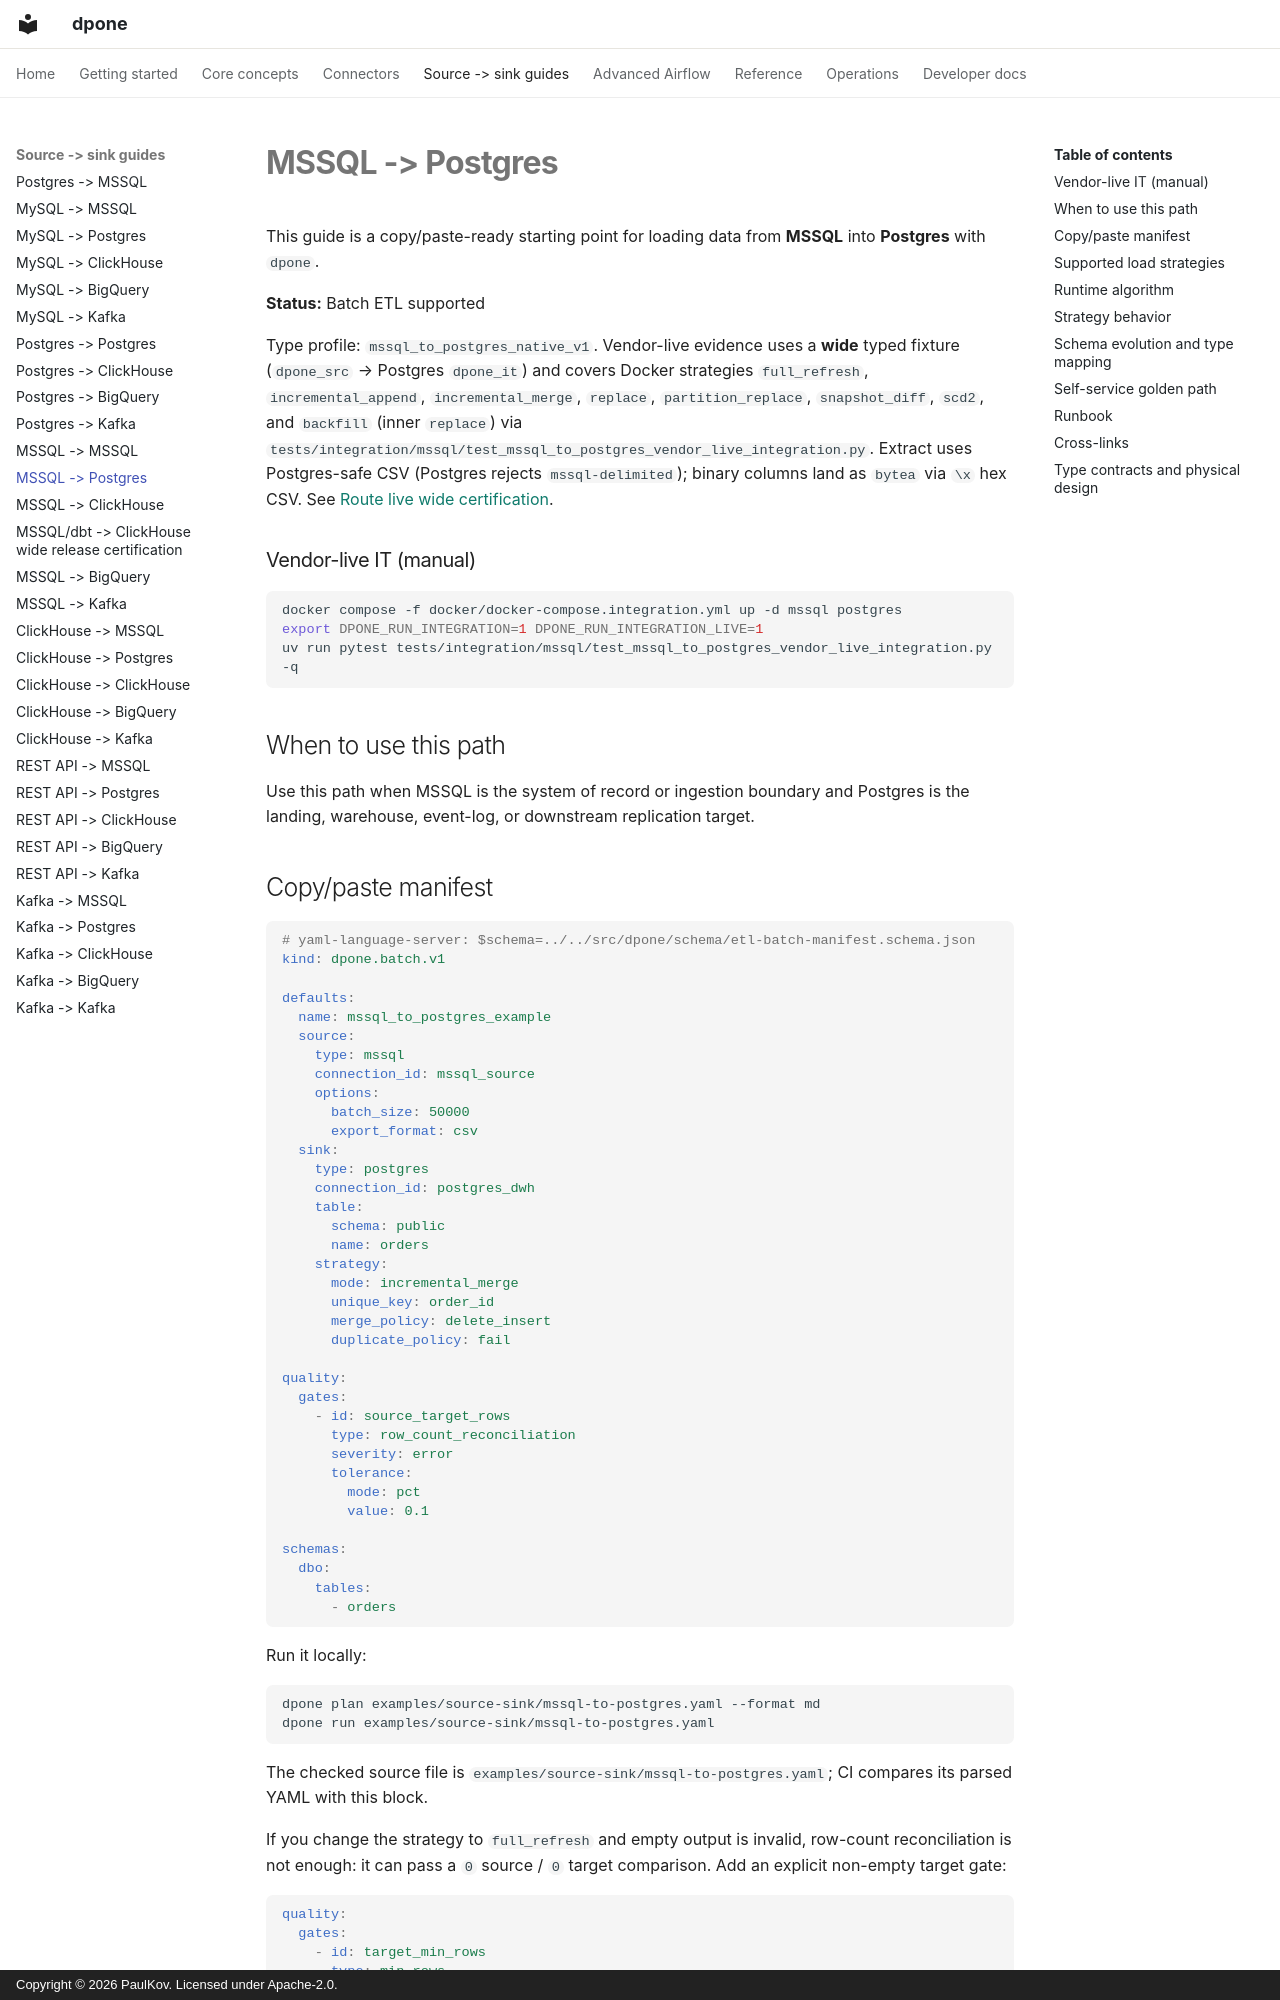

repository: PaulKov/dpone · page: source-sink/mssql-to-postgres/index.html · generator: mkdocs · copyright: Copyright © 2026 PaulKov. Licensed under Apache-2.0.

# MSSQL -> Postgres

This guide is a copy/paste-ready starting point for loading data from **MSSQL** into **Postgres** with `dpone`.

**Status:** Batch ETL supported

Type profile: `mssql_to_postgres_native_v1`. Vendor-live evidence uses a
**wide** typed fixture (`dpone_src` → Postgres `dpone_it`) and covers Docker
strategies `full_refresh`, `incremental_append`, `incremental_merge`,
`replace`, `partition_replace`, `snapshot_diff`, `scd2`, and `backfill`
(inner `replace`) via
`tests/integration/mssql/test_mssql_to_postgres_vendor_live_integration.py`.
Extract uses Postgres-safe CSV (Postgres rejects `mssql-delimited`); binary
columns land as `bytea` via `\x` hex CSV. See
[Route live wide certification](../testing/route-live-wide-certification.md).

### Vendor-live IT (manual)

```bash
docker compose -f docker/docker-compose.integration.yml up -d mssql postgres
export DPONE_RUN_INTEGRATION=1 DPONE_RUN_INTEGRATION_LIVE=1
uv run pytest tests/integration/mssql/test_mssql_to_postgres_vendor_live_integration.py -q
```

## When to use this path

Use this path when MSSQL is the system of record or ingestion boundary and Postgres is the landing, warehouse, event-log, or downstream replication target.

## Copy/paste manifest

```yaml
# yaml-language-server: $schema=../../src/dpone/schema/etl-batch-manifest.schema.json
kind: dpone.batch.v1

defaults:
  name: mssql_to_postgres_example
  source:
    type: mssql
    connection_id: mssql_source
    options:
      batch_size: 50000
      export_format: csv
  sink:
    type: postgres
    connection_id: postgres_dwh
    table:
      schema: public
      name: orders
    strategy:
      mode: incremental_merge
      unique_key: order_id
      merge_policy: delete_insert
      duplicate_policy: fail

quality:
  gates:
    - id: source_target_rows
      type: row_count_reconciliation
      severity: error
      tolerance:
        mode: pct
        value: 0.1

schemas:
  dbo:
    tables:
      - orders
```

Run it locally:

```bash
dpone plan examples/source-sink/mssql-to-postgres.yaml --format md
dpone run examples/source-sink/mssql-to-postgres.yaml
```

The checked source file is `examples/source-sink/mssql-to-postgres.yaml`; CI
compares its parsed YAML with this block.

If you change the strategy to `full_refresh` and empty output is invalid,
row-count reconciliation is not enough: it can pass a `0` source / `0` target
comparison. Add an explicit non-empty target gate:

```yaml
quality:
  gates:
    - id: target_min_rows
      type: min_rows
      side: target
      threshold: 1
      severity: error
```
